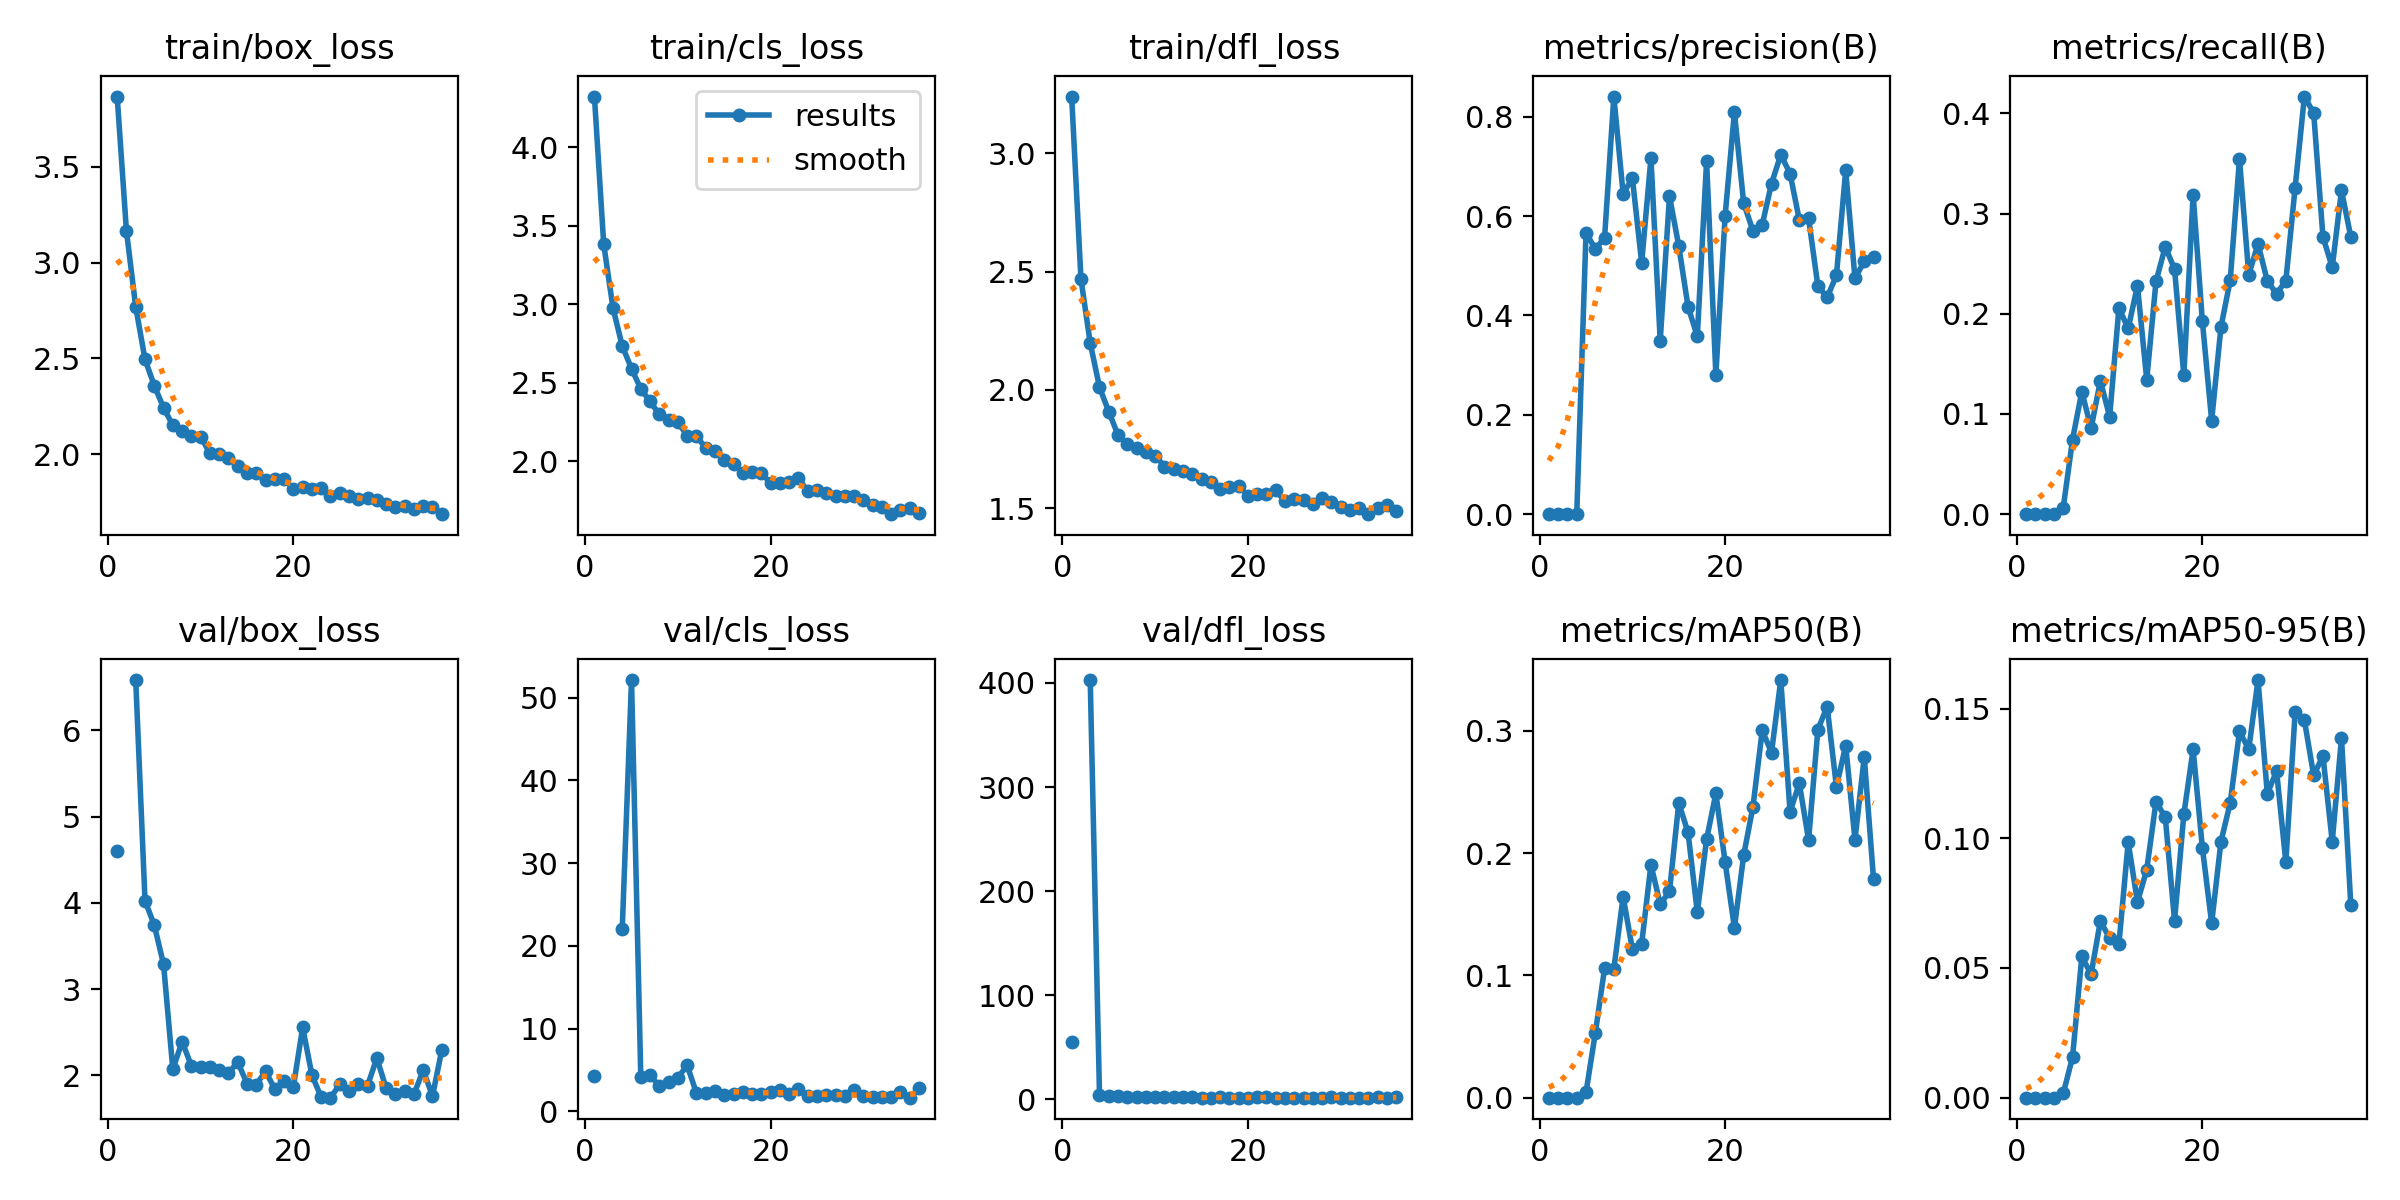

Data behind this chart, as committed beside it:
epoch, time, train/box_loss, train/cls_loss, train/dfl_loss, metrics/precision(B), metrics/recall(B), metrics/mAP50(B), metrics/mAP50-95(B), val/box_loss, val/cls_loss, val/dfl_loss, lr/pg0, lr/pg1, lr/pg2
1, 12.22, 3.867, 4.324, 3.24, 0, 0, 0, 0, 4.604, 4.256, 55.17, 0.07287, 0.002868, 0.002868
2, 23.32, 3.164, 3.383, 2.469, 0, 0, 0, 0, nan, nan, nan, 0.04481, 0.005812, 0.005812
3, 34.39, 2.768, 2.976, 2.198, 0, 0, 0, 0, 6.585, inf, 402.8, 0.01674, 0.008737, 0.008737
4, 43.48, 2.495, 2.733, 2.012, 0, 0, 0, 0, 4.028, 22.05, 4.535, 0.009465, 0.009465, 0.009465
5, 52.36, 2.357, 2.59, 1.908, 0.5666, 0.00666, 0.00431, 0.00163, 3.743, 52.13, 3.27, 0.009434, 0.009434, 0.009434
6, 61.47, 2.243, 2.46, 1.809, 0.5337, 0.07446, 0.05274, 0.01563, 3.289, 4.163, 2.943, 0.009402, 0.009402, 0.009402
7, 71.07, 2.149, 2.38, 1.77, 0.5562, 0.1223, 0.1057, 0.05444, 2.071, 4.419, 1.957, 0.009371, 0.009371, 0.009371
8, 80.33, 2.122, 2.297, 1.754, 0.8407, 0.08562, 0.1053, 0.04755, 2.39, 3.022, 2.463, 0.009339, 0.009339, 0.009339
9, 89.97, 2.095, 2.261, 1.737, 0.6452, 0.1331, 0.1645, 0.06811, 2.113, 3.57, 1.987, 0.009308, 0.009308, 0.009308
10, 99.58, 2.091, 2.249, 1.723, 0.6764, 0.09728, 0.1214, 0.06147, 2.098, 4.077, 1.981, 0.009276, 0.009276, 0.009276
11, 109.4, 2.004, 2.162, 1.676, 0.506, 0.2057, 0.1259, 0.05922, 2.097, 5.585, 1.992, 0.009245, 0.009245, 0.009245
12, 118.9, 2.002, 2.16, 1.667, 0.7168, 0.1854, 0.1906, 0.09854, 2.065, 2.217, 1.949, 0.009213, 0.009213, 0.009213
13, 128.6, 1.978, 2.082, 1.656, 0.3493, 0.228, 0.1583, 0.07539, 2.026, 2.183, 2.001, 0.009181, 0.009181, 0.009181
14, 138.5, 1.937, 2.064, 1.644, 0.6401, 0.1342, 0.1687, 0.08794, 2.154, 2.424, 1.979, 0.00915, 0.00915, 0.00915
15, 147.9, 1.899, 2.01, 1.626, 0.54, 0.2323, 0.2411, 0.1141, 1.906, 2.014, 1.866, 0.009118, 0.009118, 0.009118
16, 157.4, 1.901, 1.984, 1.609, 0.4178, 0.2669, 0.217, 0.1081, 1.894, 2.166, 1.808, 0.009087, 0.009087, 0.009087
17, 166.9, 1.867, 1.924, 1.583, 0.3581, 0.2445, 0.1517, 0.06821, 2.048, 2.303, 1.913, 0.009055, 0.009055, 0.009055
18, 176.7, 1.869, 1.929, 1.591, 0.7107, 0.1385, 0.2114, 0.1092, 1.839, 2.129, 1.752, 0.009024, 0.009024, 0.009024
19, 186.4, 1.87, 1.923, 1.596, 0.2807, 0.3189, 0.2489, 0.1343, 1.932, 2.086, 1.875, 0.008992, 0.008992, 0.008992
20, 196.2, 1.819, 1.86, 1.552, 0.601, 0.1924, 0.1926, 0.09633, 1.869, 2.345, 1.787, 0.008961, 0.008961, 0.008961
21, 205.9, 1.83, 1.858, 1.562, 0.8094, 0.09333, 0.1391, 0.06725, 2.556, 2.621, 2.453, 0.008929, 0.008929, 0.008929
22, 215.6, 1.817, 1.865, 1.562, 0.6258, 0.1866, 0.1984, 0.09867, 2.003, 2.149, 1.899, 0.008898, 0.008898, 0.008898
23, 225.2, 1.823, 1.891, 1.576, 0.5707, 0.2334, 0.238, 0.1136, 1.747, 2.722, 1.805, 0.008866, 0.008866, 0.008866
24, 234.8, 1.78, 1.809, 1.529, 0.5828, 0.3544, 0.3004, 0.1412, 1.742, 1.928, 1.753, 0.008834, 0.008834, 0.008834
25, 244.4, 1.796, 1.816, 1.541, 0.6654, 0.239, 0.2824, 0.1343, 1.896, 1.869, 1.859, 0.008803, 0.008803, 0.008803
26, 253.7, 1.781, 1.795, 1.533, 0.7236, 0.2697, 0.3417, 0.161, 1.818, 2.002, 1.81, 0.008771, 0.008771, 0.008771
27, 263.3, 1.766, 1.774, 1.516, 0.6856, 0.2328, 0.2339, 0.1171, 1.906, 1.941, 1.83, 0.00874, 0.00874, 0.00874
28, 272.8, 1.769, 1.78, 1.544, 0.5923, 0.2199, 0.2572, 0.126, 1.882, 1.859, 1.811, 0.008708, 0.008708, 0.008708
29, 282.3, 1.762, 1.781, 1.526, 0.5956, 0.2331, 0.2108, 0.09077, 2.201, 2.588, 2.038, 0.008677, 0.008677, 0.008677
30, 291.9, 1.737, 1.754, 1.507, 0.4591, 0.3259, 0.3012, 0.1486, 1.851, 1.828, 1.834, 0.008645, 0.008645, 0.008645
31, 301.4, 1.722, 1.72, 1.492, 0.4363, 0.4168, 0.32, 0.1455, 1.785, 1.713, 1.753, 0.008614, 0.008614, 0.008614
32, 311, 1.728, 1.707, 1.502, 0.4807, 0.4004, 0.2544, 0.1243, 1.814, 1.697, 1.777, 0.008582, 0.008582, 0.008582
33, 320.5, 1.713, 1.662, 1.475, 0.6918, 0.2768, 0.288, 0.1317, 1.781, 1.785, 1.775, 0.008551, 0.008551, 0.008551
34, 330.3, 1.731, 1.685, 1.503, 0.4746, 0.2464, 0.211, 0.09873, 2.061, 2.378, 1.99, 0.008519, 0.008519, 0.008519
35, 340, 1.725, 1.702, 1.514, 0.509, 0.3231, 0.2787, 0.1387, 1.76, 1.667, 1.712, 0.008488, 0.008488, 0.008488
36, 349.5, 1.686, 1.669, 1.49, 0.5182, 0.2768, 0.179, 0.07447, 2.294, 2.78, 2.084, 0.008456, 0.008456, 0.008456
